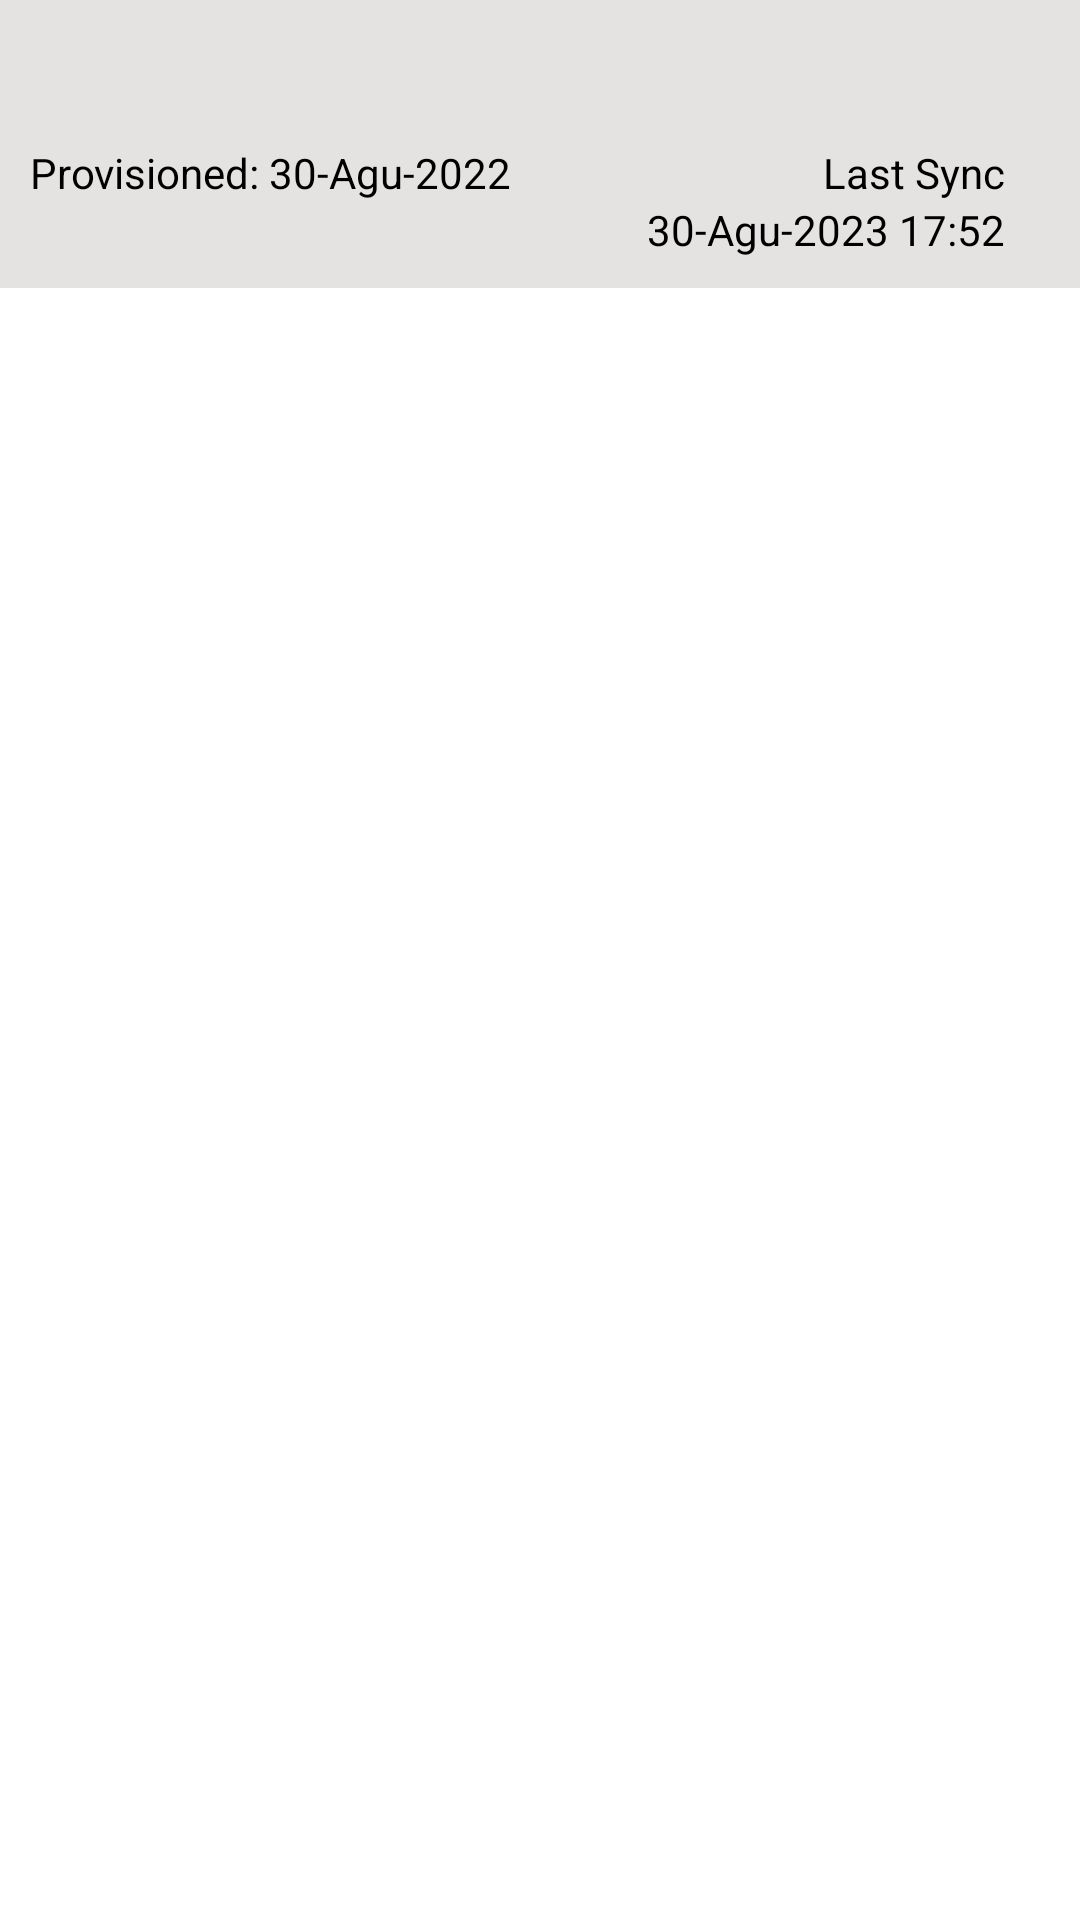

Produce the Android XML layout that renders to this screen, including the resource entries it uses.
<!-- AndroidManifest.xml: application theme Theme.ThingSpeak -->
<!-- res/layout/activity_tdsdetails.xml -->
<?xml version="1.0" encoding="utf-8"?>
<LinearLayout xmlns:android="http://schemas.android.com/apk/res/android"
    xmlns:app="http://schemas.android.com/apk/res-auto"
    xmlns:tools="http://schemas.android.com/tools"
    android:layout_width="match_parent"
    android:layout_height="match_parent"
    tools:context=".TDSDetailsActivity"
    android:orientation="vertical">

    <LinearLayout
        android:padding="10dp"
        android:background="@color/ash_background"
        android:layout_width="match_parent"
        android:layout_height="wrap_content"
        android:orientation="vertical">

        <TextView
            android:id="@+id/textView_tdsChID"
            android:layout_width="match_parent"
            android:layout_height="wrap_content"
            android:text=""
            android:textColor="@color/black"/>

        <TextView
            android:id="@+id/textViewTds_ChName"
            android:layout_width="match_parent"
            android:layout_height="wrap_content"
            android:text=""
            android:textColor="@color/black"/>

        <LinearLayout
            android:layout_width="match_parent"
            android:layout_height="wrap_content"
            android:orientation="horizontal">

            <TextView
                android:id="@+id/textView_proDate"
                android:layout_width="wrap_content"
                android:layout_height="wrap_content"
                android:layout_weight="1"
                android:text="Provisioned: 30-Agu-2022"
                android:textColor="@color/black"/>

            <TextView
                android:id="@+id/textView8"
                android:layout_width="wrap_content"
                android:layout_height="wrap_content"
                android:layout_weight="1"
                android:text="Last Sync"
                android:gravity="end"
                android:layout_marginEnd="15dp"
                android:textColor="@color/black"/>
        </LinearLayout>

        <TextView
            android:id="@+id/textView_lastSynchDate"
            android:layout_width="match_parent"
            android:layout_height="wrap_content"
            android:text="30-Agu-2023 17:52"
            android:gravity="end"
            android:layout_marginEnd="15dp"
            android:textColor="@color/black"/>
    </LinearLayout>
</LinearLayout>
<!-- resources referenced by this layout -->
<resources>
  <color name="ash_background">#E5E2E2</color>
  <color name="black">#FF000000</color>
  <style name="Theme.ThingSpeak" parent="Theme.MaterialComponents.DayNight.DarkActionBar">
          
          <item name="colorPrimary">@color/purple_500</item>
          <item name="colorPrimaryVariant">@color/purple_700</item>
          <item name="colorOnPrimary">@color/white</item>
          
          <item name="colorSecondary">@color/teal_200</item>
          <item name="colorSecondaryVariant">@color/teal_700</item>
          <item name="colorOnSecondary">@color/black</item>
          
          <item name="android:statusBarColor">?attr/colorPrimaryVariant</item>
          
      </style>
  <color name="purple_500">#FF6200EE</color>
  <color name="purple_700">#FF6200EE</color>
  <color name="white">#FFFFFFFF</color>
  <color name="teal_200">#FF03DAC5</color>
  <color name="teal_700">#FF018786</color>
</resources>
